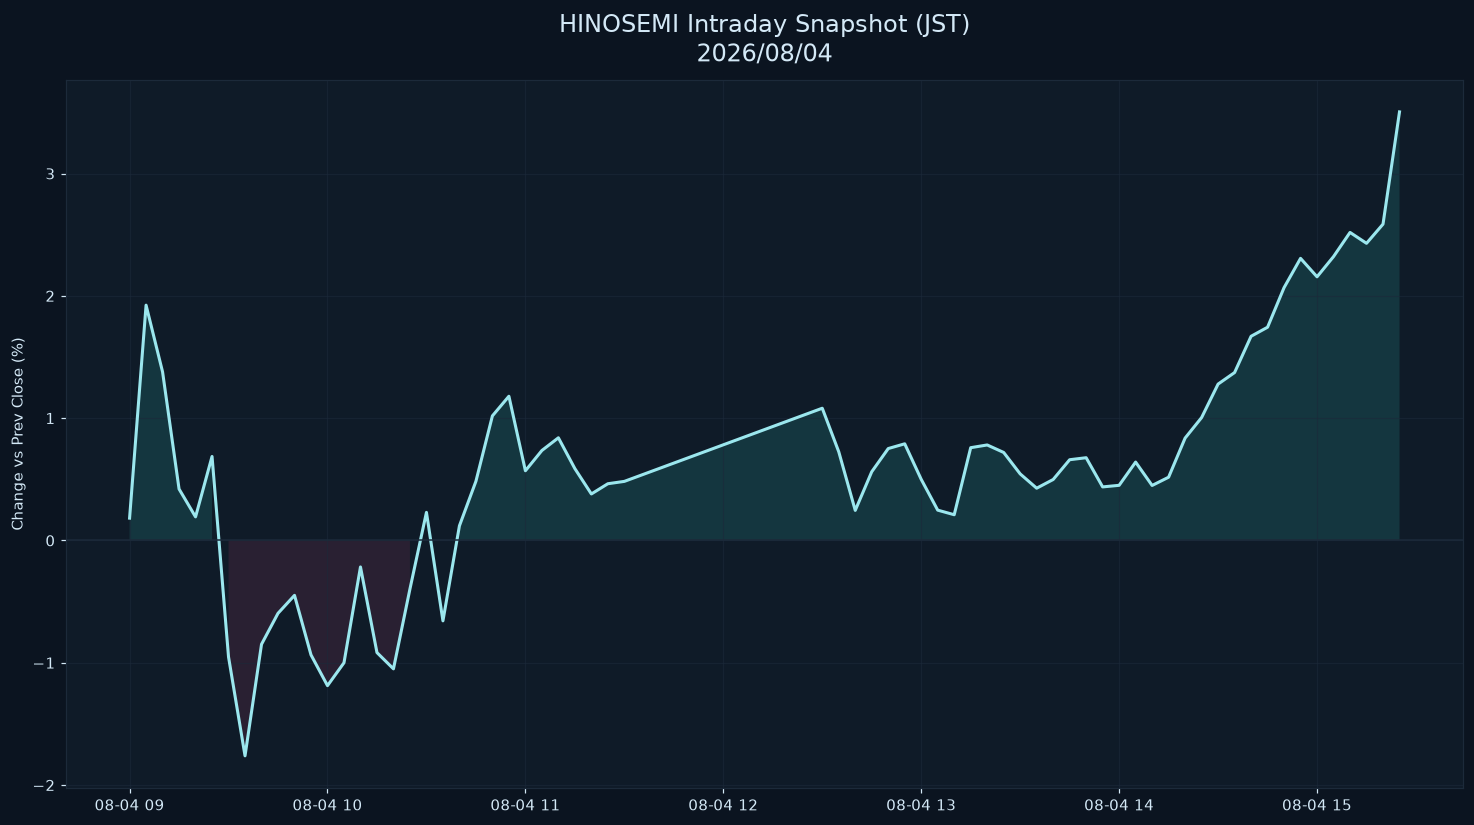

The data file committed next to this chart (first rows):
datetime_jst, pct
2026-08-04 09:00:00+09:00, 0.1822
2026-08-04 09:05:00+09:00, 1.924
2026-08-04 09:10:00+09:00, 1.378
2026-08-04 09:15:00+09:00, 0.4205
2026-08-04 09:20:00+09:00, 0.1926
2026-08-04 09:25:00+09:00, 0.6865
2026-08-04 09:30:00+09:00, -0.953
2026-08-04 09:35:00+09:00, -1.761
2026-08-04 09:40:00+09:00, -0.8492
2026-08-04 09:45:00+09:00, -0.5959
2026-08-04 09:50:00+09:00, -0.449
2026-08-04 09:55:00+09:00, -0.9358
2026-08-04 10:00:00+09:00, -1.188
2026-08-04 10:05:00+09:00, -1
2026-08-04 10:10:00+09:00, -0.2169
2026-08-04 10:15:00+09:00, -0.917
2026-08-04 10:20:00+09:00, -1.05
2026-08-04 10:25:00+09:00, -0.3968
2026-08-04 10:30:00+09:00, 0.2295
2026-08-04 10:35:00+09:00, -0.6576
2026-08-04 10:40:00+09:00, 0.1196
2026-08-04 10:45:00+09:00, 0.4838
2026-08-04 10:50:00+09:00, 1.019
2026-08-04 10:55:00+09:00, 1.179
2026-08-04 11:00:00+09:00, 0.5697
2026-08-04 11:05:00+09:00, 0.7355
2026-08-04 11:10:00+09:00, 0.8393
2026-08-04 11:15:00+09:00, 0.5871
2026-08-04 11:20:00+09:00, 0.38
2026-08-04 11:25:00+09:00, 0.4636
2026-08-04 11:30:00+09:00, 0.4829
2026-08-04 12:30:00+09:00, 1.081
2026-08-04 12:35:00+09:00, 0.7249
2026-08-04 12:40:00+09:00, 0.2457
2026-08-04 12:45:00+09:00, 0.5616
2026-08-04 12:50:00+09:00, 0.7513
2026-08-04 12:55:00+09:00, 0.7901
2026-08-04 13:00:00+09:00, 0.4994
2026-08-04 13:05:00+09:00, 0.2477
2026-08-04 13:10:00+09:00, 0.2101
2026-08-04 13:15:00+09:00, 0.7584
2026-08-04 13:20:00+09:00, 0.7806
2026-08-04 13:25:00+09:00, 0.7193
2026-08-04 13:30:00+09:00, 0.5441
2026-08-04 13:35:00+09:00, 0.4271
2026-08-04 13:40:00+09:00, 0.4982
2026-08-04 13:45:00+09:00, 0.66
2026-08-04 13:50:00+09:00, 0.6764
2026-08-04 13:55:00+09:00, 0.4377
2026-08-04 14:00:00+09:00, 0.4506
2026-08-04 14:05:00+09:00, 0.6408
2026-08-04 14:10:00+09:00, 0.4494
2026-08-04 14:15:00+09:00, 0.517
2026-08-04 14:20:00+09:00, 0.8368
2026-08-04 14:25:00+09:00, 1.005
2026-08-04 14:30:00+09:00, 1.278
2026-08-04 14:35:00+09:00, 1.373
2026-08-04 14:40:00+09:00, 1.669
2026-08-04 14:45:00+09:00, 1.743
2026-08-04 14:50:00+09:00, 2.067
... 7 more rows
